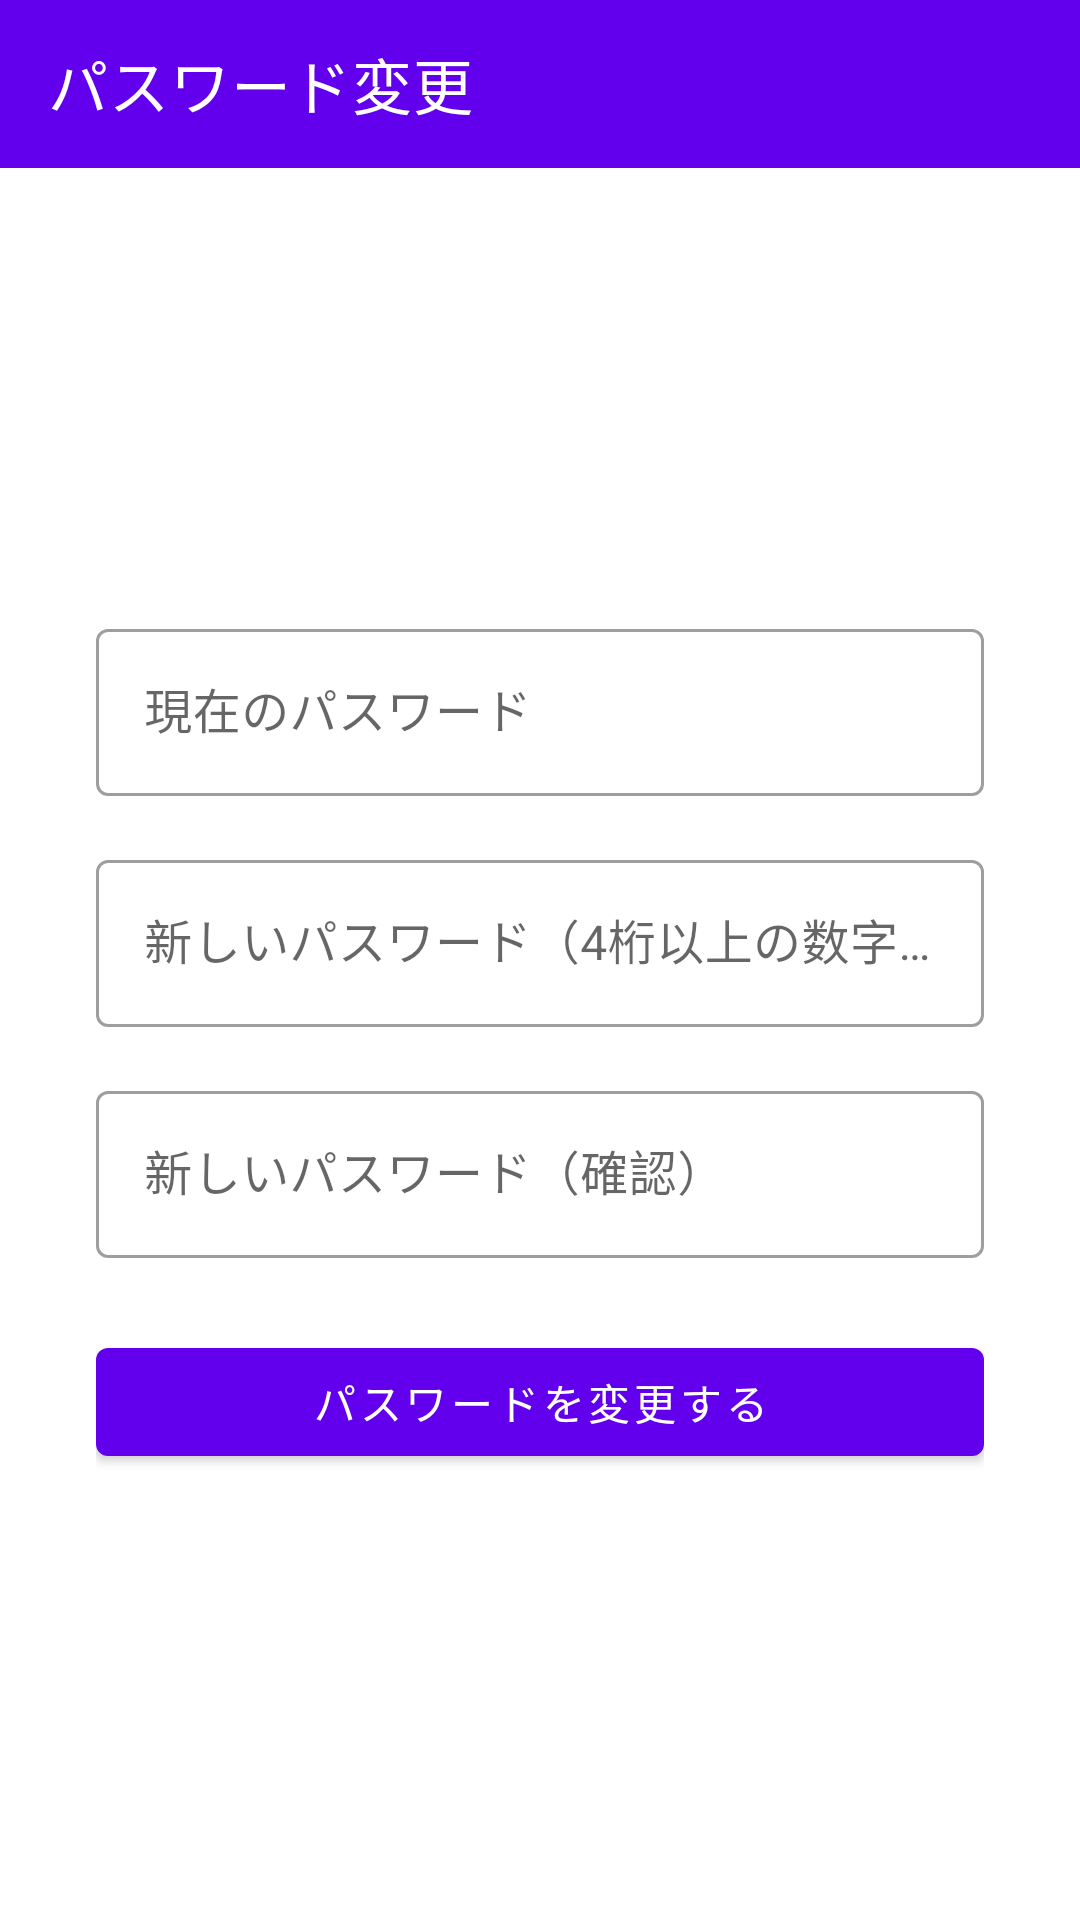

This screen was rendered from an Android layout file. Write that file and the resources it references.
<!-- AndroidManifest.xml: application theme Theme.SecretImages -->
<!-- res/layout/activity_change_password.xml -->
<?xml version="1.0" encoding="utf-8"?>
<LinearLayout xmlns:android="http://schemas.android.com/apk/res/android"
    xmlns:app="http://schemas.android.com/apk/res-auto"
    android:layout_width="match_parent"
    android:layout_height="match_parent"
    android:orientation="vertical">

    <androidx.appcompat.widget.Toolbar
        android:id="@+id/toolbar"
        android:layout_width="match_parent"
        android:layout_height="?attr/actionBarSize"
        android:background="?attr/colorPrimary"
        android:theme="@style/ThemeOverlay.AppCompat.Dark.ActionBar"
        app:popupTheme="@style/ThemeOverlay.AppCompat.Light"
        app:title="パスワード変更" />

    <LinearLayout
        android:layout_width="match_parent"
        android:layout_height="0dp"
        android:layout_weight="1"
        android:gravity="center"
        android:orientation="vertical"
        android:padding="32dp">

        <com.google.android.material.textfield.TextInputLayout
            style="@style/Widget.MaterialComponents.TextInputLayout.OutlinedBox"
            android:layout_width="match_parent"
            android:layout_height="wrap_content"
            android:layout_marginBottom="16dp"
            android:hint="現在のパスワード">
            <com.google.android.material.textfield.TextInputEditText
                android:id="@+id/etCurrentPassword"
                android:layout_width="match_parent"
                android:layout_height="wrap_content"
                android:inputType="numberPassword" />
        </com.google.android.material.textfield.TextInputLayout>

        <com.google.android.material.textfield.TextInputLayout
            style="@style/Widget.MaterialComponents.TextInputLayout.OutlinedBox"
            android:layout_width="match_parent"
            android:layout_height="wrap_content"
            android:layout_marginBottom="16dp"
            android:hint="新しいパスワード（4桁以上の数字）">
            <com.google.android.material.textfield.TextInputEditText
                android:id="@+id/etNewPassword"
                android:layout_width="match_parent"
                android:layout_height="wrap_content"
                android:inputType="numberPassword" />
        </com.google.android.material.textfield.TextInputLayout>

        <com.google.android.material.textfield.TextInputLayout
            style="@style/Widget.MaterialComponents.TextInputLayout.OutlinedBox"
            android:layout_width="match_parent"
            android:layout_height="wrap_content"
            android:layout_marginBottom="24dp"
            android:hint="新しいパスワード（確認）">
            <com.google.android.material.textfield.TextInputEditText
                android:id="@+id/etConfirmNewPassword"
                android:layout_width="match_parent"
                android:layout_height="wrap_content"
                android:inputType="numberPassword" />
        </com.google.android.material.textfield.TextInputLayout>

        <com.google.android.material.button.MaterialButton
            android:id="@+id/btnChangePassword"
            android:layout_width="match_parent"
            android:layout_height="wrap_content"
            android:text="パスワードを変更する" />

    </LinearLayout>
</LinearLayout>
<!-- resources referenced by this layout -->
<resources>
  <style name="Theme.SecretImages" parent="Theme.MaterialComponents.DayNight.NoActionBar">
          <item name="colorPrimary">@color/purple_500</item>
          <item name="colorPrimaryVariant">@color/purple_700</item>
          <item name="colorOnPrimary">@color/white</item>
          <item name="colorSecondary">@color/teal_200</item>
          <item name="colorSecondaryVariant">@color/teal_700</item>
          <item name="colorOnSecondary">@color/black</item>
      </style>
  <!-- not gathered from this repository: default colours our renderer supplied (Android Studio template values) -->
  <color name="purple_500">#FF6200EE</color>
  <color name="purple_700">#FF3700B3</color>
  <color name="teal_200">#FF03DAC5</color>
  <color name="teal_700">#FF018786</color>
  <color name="black">#FF000000</color>
  <color name="white">#FFFFFFFF</color>
</resources>
